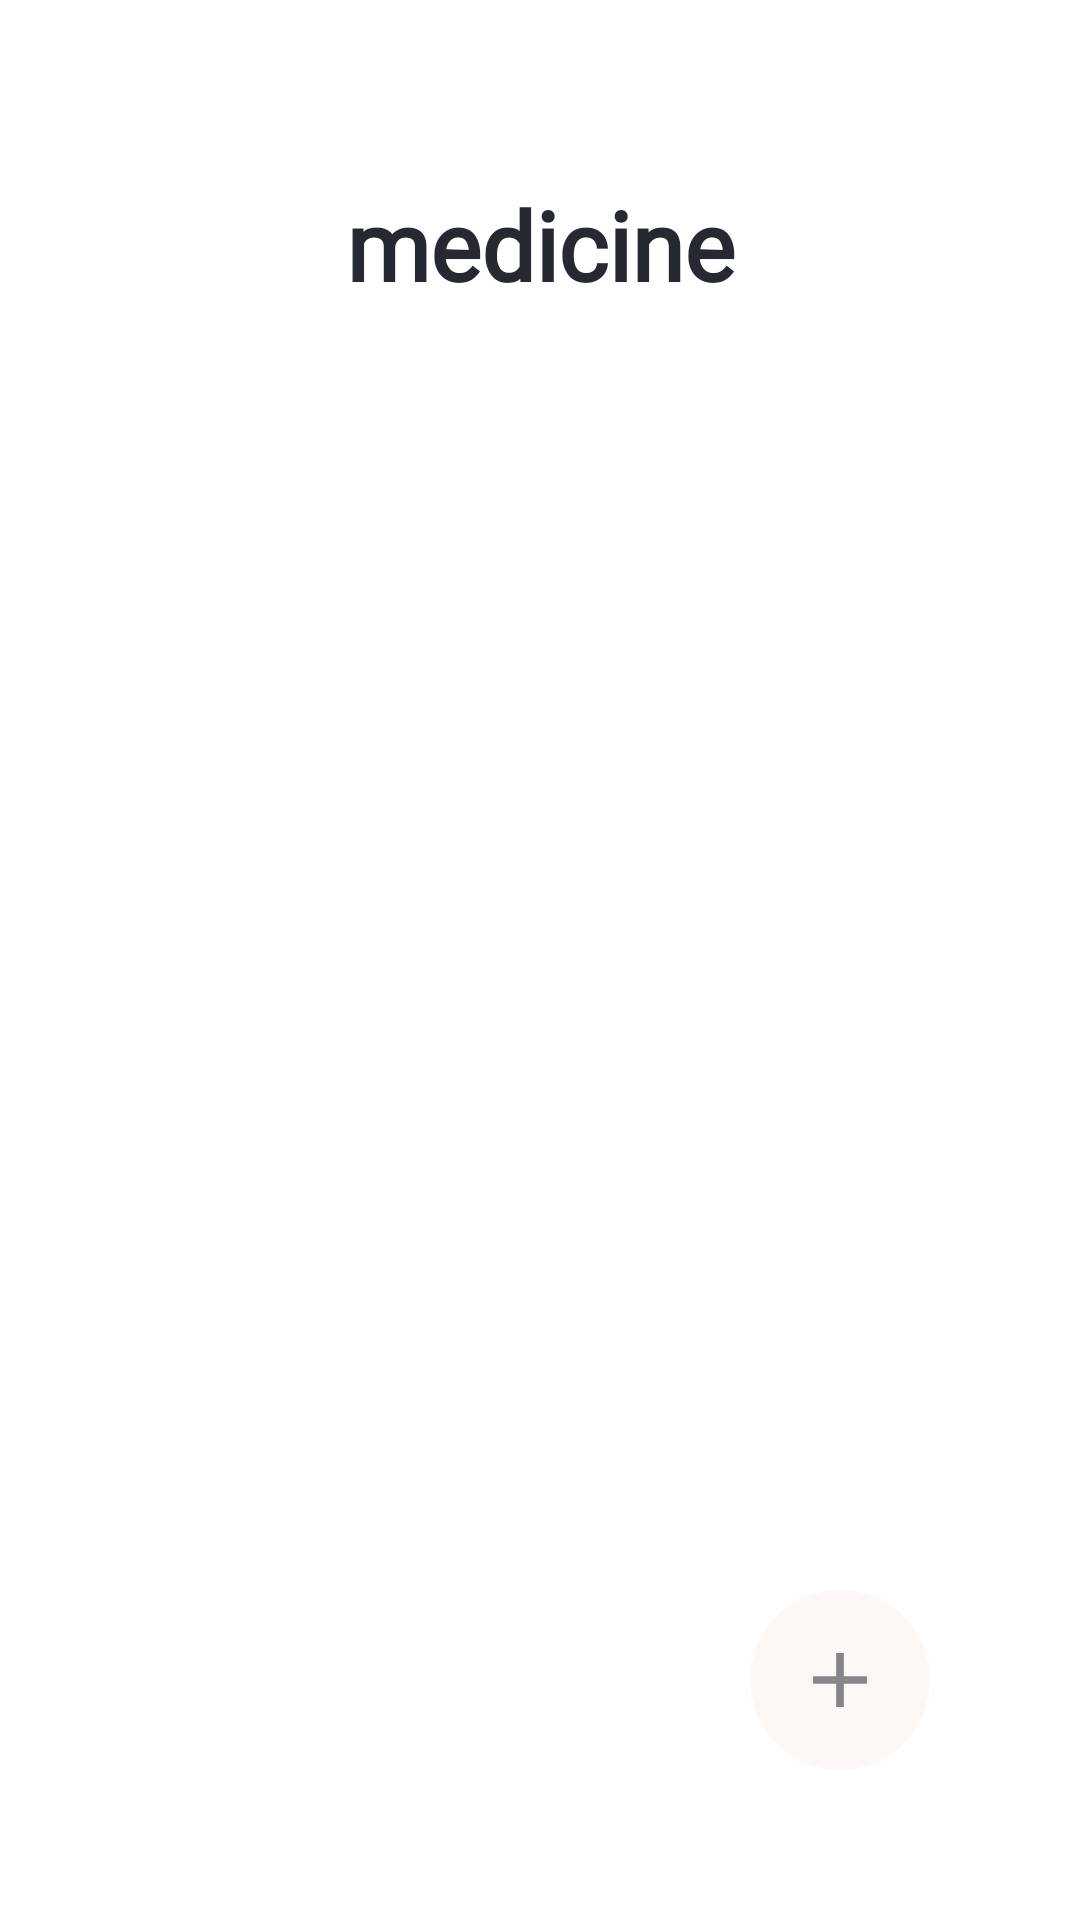

Android layout source for this screen:
<!-- AndroidManifest.xml: application theme Theme.TrackInjectV2 -->
<!-- res/layout/activity_medicne.xml -->
<?xml version="1.0" encoding="utf-8"?>
<RelativeLayout
    xmlns:android="http://schemas.android.com/apk/res/android"
    xmlns:app="http://schemas.android.com/apk/res-auto"
    xmlns:tools="http://schemas.android.com/tools"
    android:orientation="vertical"
    android:layout_width="match_parent"
    android:layout_height="match_parent"
    android:background="@drawable/gradient_animation"
    android:id="@+id/medicineLayout"
    tools:context=".medicine.MedicineActivity">


  <TableRow
      android:layout_width="match_parent"
      android:layout_height="80dp"
      android:layout_marginTop="60dp">

    <TextView
        android:id="@+id/textView3"
        android:layout_width="wrap_content"
        android:layout_height="wrap_content"
        android:layout_weight="1"
        android:textAlignment="center"
        android:fontFamily="@font/alegreya_sans_sc_light"
        android:text="medicine"
        android:textColor="#272932"
        android:textSize="32sp"
        android:textStyle="bold" />

  </TableRow>


  <ListView
      android:id="@+id/listViewMedicine"
      android:layout_width="fill_parent"
      android:layout_height="fill_parent"
      android:layout_marginStart="5dp"
      android:layout_marginTop="150dp"
      android:layout_marginEnd="5dp"
      android:layout_marginBottom="5dp"
      android:paddingStart="15dp"
      android:paddingEnd="15dp"></ListView>

  <ImageButton
      android:id="@+id/addMedicineImageButton"
      android:layout_width="60dp"
      android:layout_height="60dp"
      android:layout_alignParentEnd="true"
      android:layout_alignParentBottom="true"
      android:layout_marginEnd="50dp"
      android:layout_marginBottom="50dp"
      android:alpha="0.7"
      android:background="@drawable/round_add_button"
      android:src="@drawable/ic_action_plus" />


</RelativeLayout>
<!-- resources referenced by this layout -->
<resources>
  <!-- drawable ic_action_plus (drawable-anydpi) -->
  <vector xmlns:android="http://schemas.android.com/apk/res/android"
      android:width="40dp"
      android:height="40dp"
      android:viewportWidth="24"
      android:viewportHeight="24"
      android:tint="#272932"
      android:alpha="0.8">
    <group android:scaleX="0.7692308"
        android:scaleY="0.7692308"
        android:translateX="2.7692308"
        android:translateY="2.7692308">
      <path
          android:fillColor="@android:color/white"
          android:pathData="M19,13h-6v6h-2v-6H5v-2h6V5h2v6h6v2z"/>
    </group>
  </vector>
  <!-- drawable round_add_button (drawable) -->
  <?xml version="1.0" encoding="utf-8"?>
  <selector xmlns:android="http://schemas.android.com/apk/res/android">
          <item>
              <shape android:shape="oval">
                  <solid android:color="@color/colorGradientCenter"/>
                  <size android:width="60dp"
                      android:height="60dp"/>
              </shape>
  
  
          </item>
  </selector>
  <style name="Theme.TrackInjectV2" parent="Theme.MaterialComponents.Light.NoActionBar">
          
          <item name="colorPrimary">@color/purple_500</item>
          <item name="colorPrimaryVariant">@color/black</item>
          <item name="colorOnPrimary">@color/white</item>
          
          <item name="colorSecondary">@color/teal_200</item>
          <item name="colorSecondaryVariant">@color/teal_700</item>
          <item name="colorOnSecondary">@color/black</item>
          
          <item name="android:statusBarColor" tools:targetApi="l">?attr/colorPrimaryVariant</item>
          
      </style>
  <color name="colorGradientCenter">#FBF5F2</color>
  <color name="purple_500">#FF6200EE</color>
  <color name="black">#FF000000</color>
  <color name="white">#FFFFFFFF</color>
  <color name="teal_200">#FF03DAC5</color>
  <color name="teal_700">#FF018786</color>
</resources>
